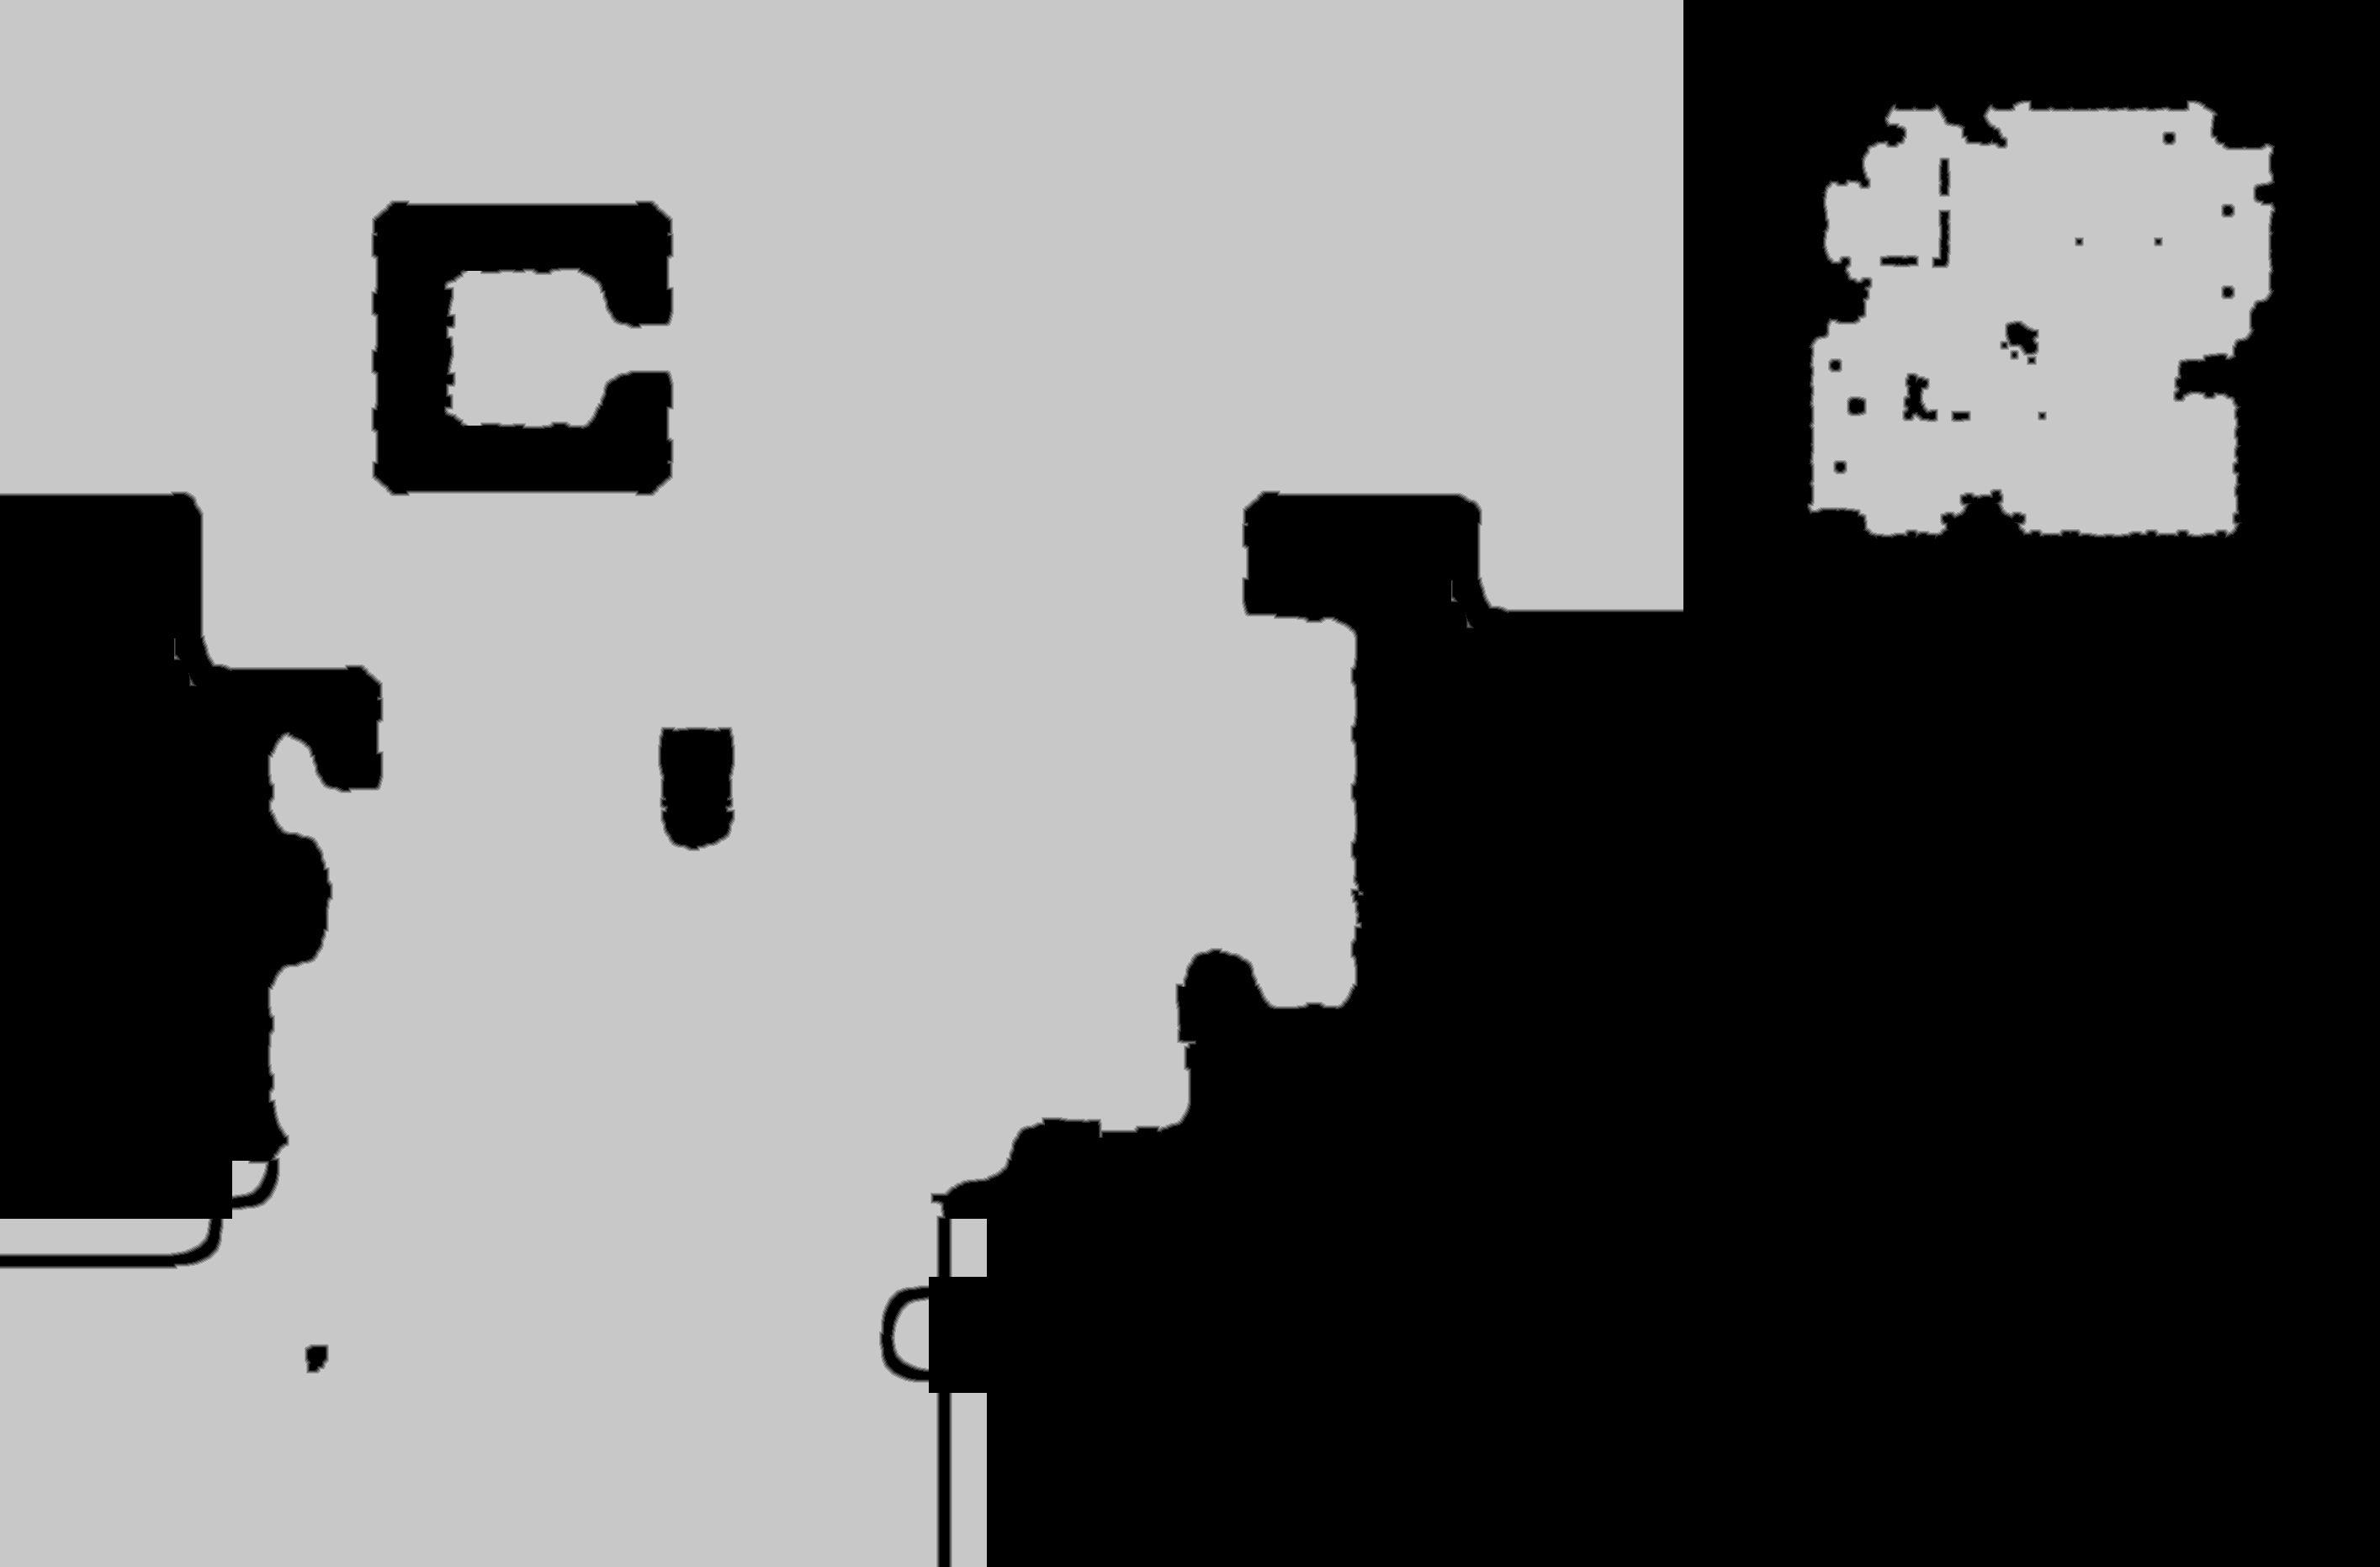

The file beside this chart, header and first rows:
source	tdt_hull ranged
truth	truth_4835dbd6bf0.tsv
width	2829
height	1863
nibble	0	2430962
nibble	1	13818
nibble	2	13742
nibble	3	13678
nibble	4	13680
nibble	5	2784547
